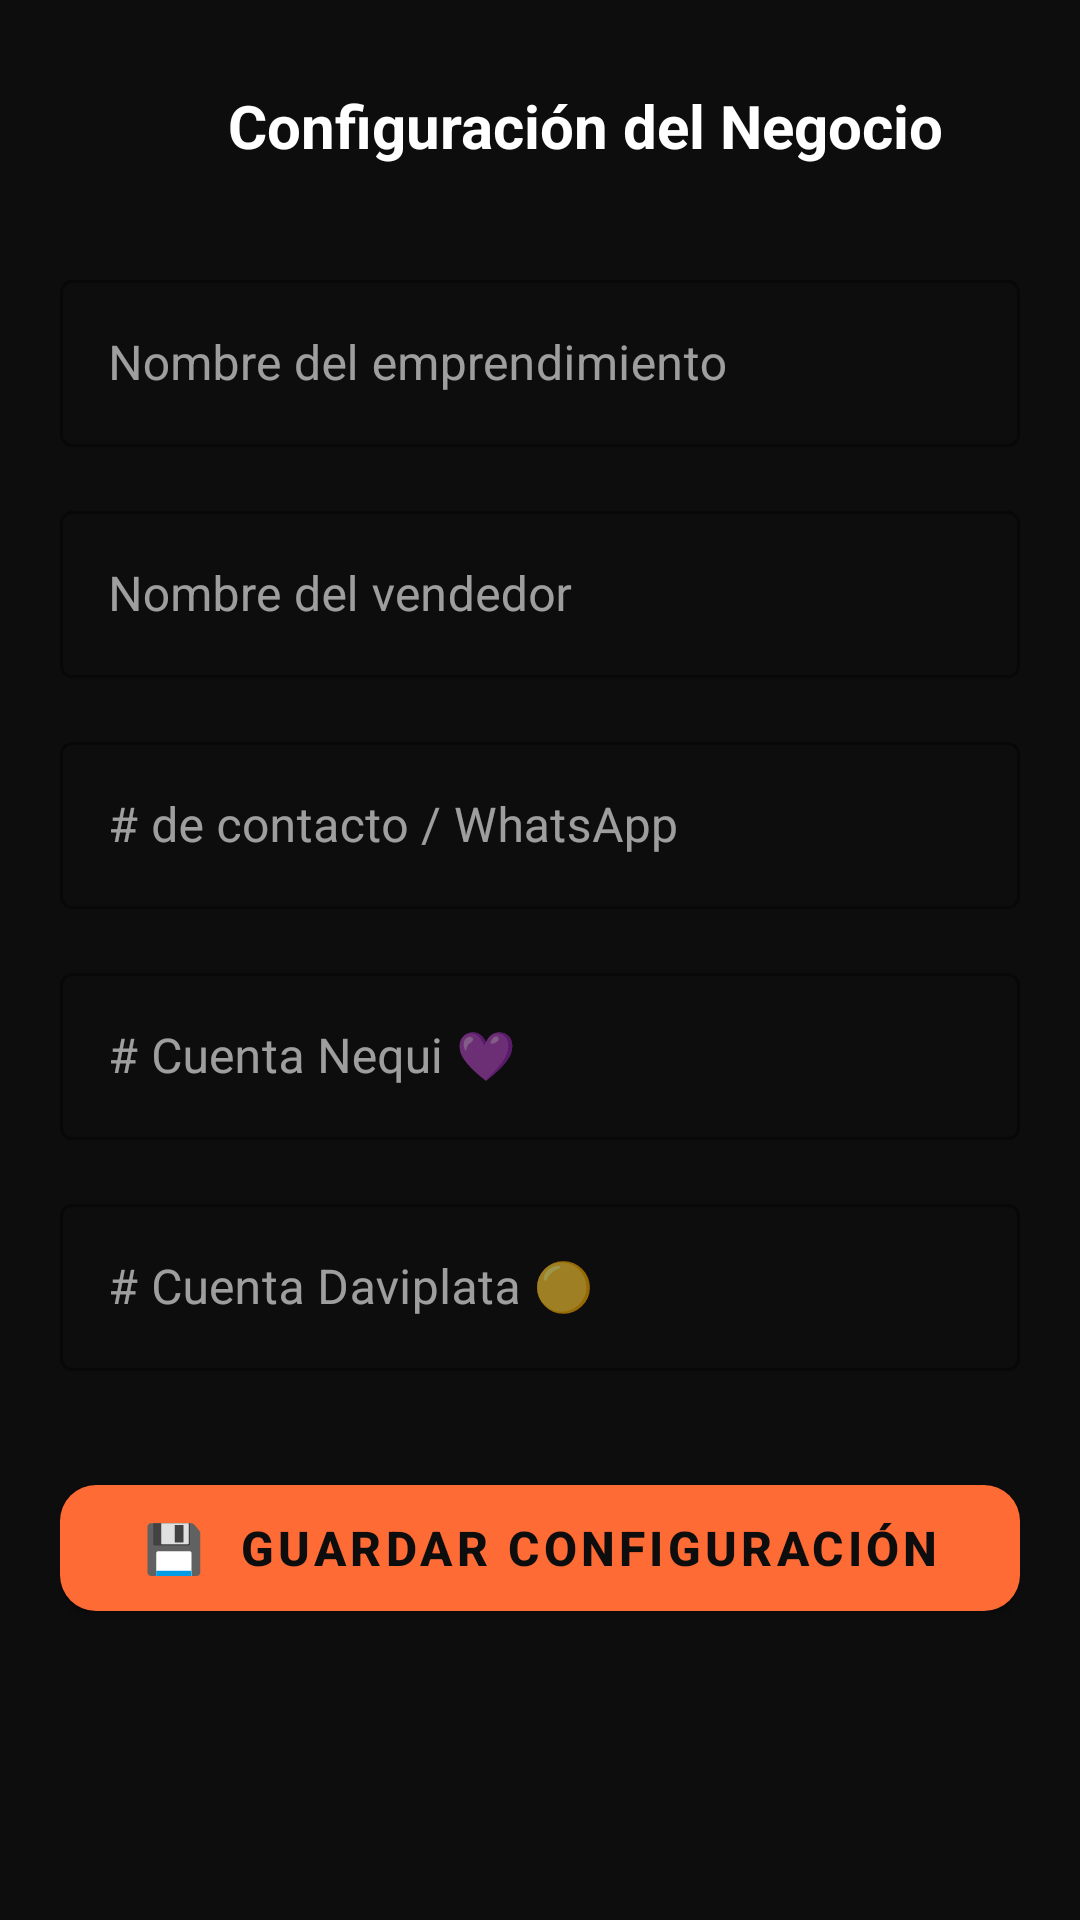

Write the Android layout XML for this screen, with the resource values it uses.
<!-- AndroidManifest.xml: application theme Theme.VendePro -->
<!-- res/layout/activity_business_config.xml -->
<?xml version="1.0" encoding="utf-8"?>
<androidx.core.widget.NestedScrollView
    xmlns:android="http://schemas.android.com/apk/res/android"
    xmlns:app="http://schemas.android.com/apk/res-auto"
    android:layout_width="match_parent"
    android:layout_height="match_parent"
    android:background="@color/colorBackground">

    <LinearLayout
        android:layout_width="match_parent"
        android:layout_height="wrap_content"
        android:orientation="vertical"
        android:padding="20dp">

        <LinearLayout
            android:layout_width="match_parent"
            android:layout_height="wrap_content"
            android:orientation="horizontal"
            android:gravity="center_vertical"
            android:layout_marginBottom="24dp">

            <ImageButton
                android:id="@+id/btnBack"
                android:layout_width="44dp"
                android:layout_height="44dp"
                android:background="?attr/selectableItemBackgroundBorderless"
                android:src="@drawable/ic_arrow_back"
                android:tint="@color/colorPrimary"
                android:contentDescription="Volver"/>

            <TextView
                android:layout_width="0dp"
                android:layout_height="wrap_content"
                android:layout_weight="1"
                android:layout_marginStart="12dp"
                android:text="Configuración del Negocio"
                android:textColor="@color/colorOnSurface"
                android:textSize="20sp"
                android:textStyle="bold"/>
        </LinearLayout>

        <com.google.android.material.textfield.TextInputLayout
            style="@style/Widget.MaterialComponents.TextInputLayout.OutlinedBox"
            android:layout_width="match_parent"
            android:layout_height="wrap_content"
            android:hint="Nombre del emprendimiento"
            app:boxStrokeColor="@color/colorPrimary"
            app:hintTextColor="@color/colorPrimary"
            android:layout_marginBottom="16dp">
            <com.google.android.material.textfield.TextInputEditText
                android:id="@+id/etBusinessName"
                android:layout_width="match_parent"
                android:layout_height="wrap_content"
                android:textColor="@color/colorOnSurface"
                android:inputType="textCapWords"/>
        </com.google.android.material.textfield.TextInputLayout>

        <com.google.android.material.textfield.TextInputLayout
            style="@style/Widget.MaterialComponents.TextInputLayout.OutlinedBox"
            android:layout_width="match_parent"
            android:layout_height="wrap_content"
            android:hint="Nombre del vendedor"
            app:boxStrokeColor="@color/colorPrimary"
            app:hintTextColor="@color/colorPrimary"
            android:layout_marginBottom="16dp">
            <com.google.android.material.textfield.TextInputEditText
                android:id="@+id/etSellerName"
                android:layout_width="match_parent"
                android:layout_height="wrap_content"
                android:textColor="@color/colorOnSurface"
                android:inputType="textCapWords"/>
        </com.google.android.material.textfield.TextInputLayout>

        <com.google.android.material.textfield.TextInputLayout
            style="@style/Widget.MaterialComponents.TextInputLayout.OutlinedBox"
            android:layout_width="match_parent"
            android:layout_height="wrap_content"
            android:hint="# de contacto / WhatsApp"
            app:boxStrokeColor="@color/colorPrimary"
            app:hintTextColor="@color/colorPrimary"
            android:layout_marginBottom="16dp">
            <com.google.android.material.textfield.TextInputEditText
                android:id="@+id/etContact"
                android:layout_width="match_parent"
                android:layout_height="wrap_content"
                android:textColor="@color/colorOnSurface"
                android:inputType="phone"/>
        </com.google.android.material.textfield.TextInputLayout>

        <com.google.android.material.textfield.TextInputLayout
            style="@style/Widget.MaterialComponents.TextInputLayout.OutlinedBox"
            android:layout_width="match_parent"
            android:layout_height="wrap_content"
            android:hint="# Cuenta Nequi 💜"
            app:boxStrokeColor="#7B2D8B"
            app:hintTextColor="#7B2D8B"
            android:layout_marginBottom="16dp">
            <com.google.android.material.textfield.TextInputEditText
                android:id="@+id/etNequi"
                android:layout_width="match_parent"
                android:layout_height="wrap_content"
                android:textColor="@color/colorOnSurface"
                android:inputType="phone"/>
        </com.google.android.material.textfield.TextInputLayout>

        <com.google.android.material.textfield.TextInputLayout
            style="@style/Widget.MaterialComponents.TextInputLayout.OutlinedBox"
            android:layout_width="match_parent"
            android:layout_height="wrap_content"
            android:hint="# Cuenta Daviplata 🟡"
            app:boxStrokeColor="#F5A623"
            app:hintTextColor="#F5A623"
            android:layout_marginBottom="32dp">
            <com.google.android.material.textfield.TextInputEditText
                android:id="@+id/etDaviplata"
                android:layout_width="match_parent"
                android:layout_height="wrap_content"
                android:textColor="@color/colorOnSurface"
                android:inputType="phone"/>
        </com.google.android.material.textfield.TextInputLayout>

        <com.google.android.material.button.MaterialButton
            android:id="@+id/btnSave"
            android:layout_width="match_parent"
            android:layout_height="54dp"
            android:text="💾  Guardar Configuración"
            android:textSize="16sp"
            android:textColor="@color/colorBackground"
            android:textStyle="bold"
            app:backgroundTint="@color/colorPrimary"
            app:cornerRadius="12dp"/>

    </LinearLayout>
</androidx.core.widget.NestedScrollView>
<!-- resources referenced by this layout -->
<resources>
  <color name="colorBackground">#0D0D0D</color>
  <color name="colorOnSurface">#FFFFFF</color>
  <color name="colorPrimary">#FF6B35</color>
  <style name="Theme.VendePro" parent="Theme.MaterialComponents.DayNight.NoActionBar">
          <item name="colorPrimary">@color/colorPrimary</item>
          <item name="colorPrimaryVariant">@color/colorPrimaryDark</item>
          <item name="colorOnPrimary">@color/colorBackground</item>
          <item name="colorSecondary">@color/colorAccent</item>
          <item name="colorSurface">@color/colorSurface</item>
          <item name="colorOnSurface">@color/colorOnSurface</item>
          <item name="android:windowBackground">@color/colorBackground</item>
          <item name="android:statusBarColor">@color/colorSurface</item>
          <item name="android:navigationBarColor">@color/colorBackground</item>
      </style>
  <color name="colorPrimaryDark">#E85D2A</color>
  <color name="colorAccent">#F7931E</color>
  <color name="colorSurface">#1A1A2E</color>
</resources>
